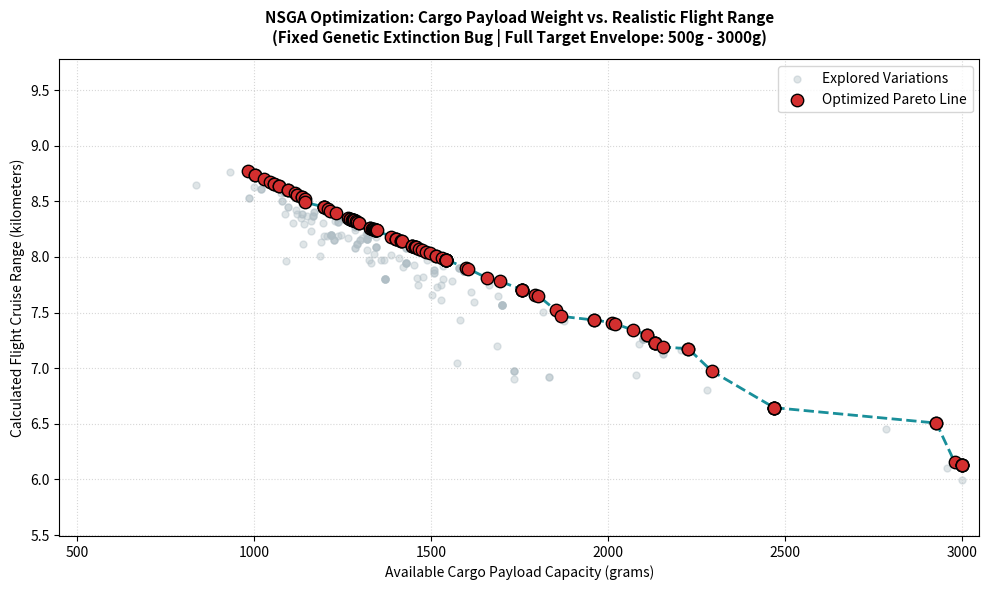

Here is the Python script that generated this plot:
import numpy as np
import pandas as pd
import matplotlib.pyplot as plt

# =====================================================================
# 🛠️ GLOBAL SYSTEM INPUTS (EDIT DESIGN SPECS HERE)
# =====================================================================
DRY_FRAME_MASS_KG   = 1.6    # Structural bare weight without battery
LIFT_TO_DRAG_RATIO  = 1.2    # Multirotor aerodynamic cruising efficiency 
CRUISE_SPEED_MPS    = 12.0   # Forward flight velocity speed (meters per second)
PROPULSION_EFF      = 0.45   # Combined electrical matching efficiency (0.0 - 1.0)

# Target Cargo Envelope Specs
MIN_PAYLOAD_G       = 500.0  # Minimum target payload (grams)
MAX_PAYLOAD_G       = 3000.0 # Maximum target payload (grams)

# Optimization Search Space Parameters
MIN_BATTERY_WH      = 100.0  # Smallest battery option explored by GA
MAX_BATTERY_WH      = 600.0  # Largest battery option explored by GA
# =====================================================================


def evaluate_drone_performance(battery_wh, payload_g):
    """Calculates drone takeoff mass and realistic flight range values."""
    GRAVITY = 9.81
    
    # Calculate battery mass footprint: ~5g per Wh for high-density LiPo packs
    battery_mass_kg = (battery_wh * 5.0) / 1000.0
    payload_mass_kg = payload_g / 1000.0
    
    # Total takeoff weight updates dynamically
    total_mass_kg = DRY_FRAME_MASS_KG + battery_mass_kg + payload_mass_kg
    
    # Operational structural ceiling constraint (raised to allow heavy weights)
    if total_mass_kg > 10.0:
        return -1.0, float(payload_g)
        
    # Drag calculation based strictly on user L/D override parameter
    weight_n = total_mass_kg * GRAVITY
    aerodynamic_drag_n = weight_n / LIFT_TO_DRAG_RATIO
    
    # Realistic multirotor propulsion power draw matrix
    hover_power_w = total_mass_kg * 140.0  # Power required to stay aloft
    parasitic_power_w = aerodynamic_drag_n * CRUISE_SPEED_MPS # Power to cut wind
    
    total_electrical_power_w = (hover_power_w + parasitic_power_w) / PROPULSION_EFF
    
    # Calculate flight range limits
    endurance_hours = battery_wh / total_electrical_power_w
    range_km = (CRUISE_SPEED_MPS * (endurance_hours * 3600.0)) / 1000.0
    
    return float(range_km), float(payload_g)


def check_domination(p1_range, p1_pay, p2_range, p2_pay):
    """Returns True if individual 1 dominates individual 2."""
    # Domination condition: Better or equal in all objectives, strictly better in one
    if (p1_range >= p2_range and p1_pay >= p2_pay) and (p1_range > p2_range or p1_pay > p2_pay):
        return True
    return False


def run_nsga_optimization(pop_size=350, generations=40):
    """Evolves populations using true multi-objective non-domination criteria."""
    
    # Generate initial random combinations of battery capacity and payload weight
    pop_battery_wh = np.random.uniform(MIN_BATTERY_WH, MAX_BATTERY_WH, size=pop_size)
    pop_payload_g = np.random.uniform(MIN_PAYLOAD_G, MAX_PAYLOAD_G, size=pop_size)
    
    for gen in range(generations):
        scores = np.array([evaluate_drone_performance(b, p) for b, p in zip(pop_battery_wh, pop_payload_g)])
        
        # 🎯 THE FIX: Tournament selection based on Pareto Domination, not just Range alone
        idx1 = np.random.randint(0, pop_size, pop_size)
        idx2 = np.random.randint(0, pop_size, pop_size)
        
        parent_battery = np.zeros(pop_size)
        parent_payload = np.zeros(pop_size)
        
        for i in range(pop_size):
            i1, i2 = idx1[i], idx2[i]
            # If candidate 1 dominates candidate 2, choose candidate 1
            if check_domination(scores[i1, 0], scores[i1, 1], scores[i2, 0], scores[i2, 1]):
                parent_battery[i] = pop_battery_wh[i1]
                parent_payload[i] = pop_payload_g[i1]
            # If candidate 2 dominates candidate 1, choose candidate 2
            elif check_domination(scores[i2, 0], scores[i2, 1], scores[i1, 0], scores[i1, 1]):
                parent_battery[i] = pop_battery_wh[i2]
                parent_payload[i] = pop_payload_g[i2]
            # If they don't dominate each other, pick a random survivor to keep diversity alive
            else:
                chosen_idx = np.random.choice([i1, i2])
                parent_battery[i] = pop_battery_wh[chosen_idx]
                parent_payload[i] = pop_payload_g[chosen_idx]
        
        # Crossover genetic breeding
        cross_mask = np.random.rand(pop_size) < 0.5
        pop_battery_wh = np.where(cross_mask, parent_battery, np.roll(parent_battery, 1))
        pop_payload_g = np.where(cross_mask, parent_payload, np.roll(parent_payload, 1))
        
        # Random mutation adjustments
        mut_mask = np.random.rand(pop_size) < 0.2
        pop_battery_wh[mut_mask] += np.random.normal(0, 15, size=np.sum(mut_mask))
        pop_payload_g[mut_mask] += np.random.normal(0, 100, size=np.sum(mut_mask))
        
        # Boundary constraints clipping
        pop_battery_wh = np.clip(pop_battery_wh, MIN_BATTERY_WH, MAX_BATTERY_WH)
        pop_payload_g = np.clip(pop_payload_g, MIN_PAYLOAD_G, MAX_PAYLOAD_G)

    # Evaluate final optimized designs
    final_scores = np.array([evaluate_drone_performance(b, p) for b, p in zip(pop_battery_wh, pop_payload_g)])
    df = pd.DataFrame({'Battery_Wh': pop_battery_wh, 'Payload_g': pop_payload_g, 'Range_KM': final_scores[:, 0]})
    
    # Strip out failed or overweight configurations
    df = df[df['Range_KM'] > 0].reset_index(drop=True)
    
    # Isolate the final true Pareto Frontier line
    pareto_flags = []
    for i, row in df.iterrows():
        dominated = False
        for j, other in df.iterrows():
            if check_domination(other['Range_KM'], other['Payload_g'], row['Range_KM'], row['Payload_g']):
                dominated = True
                break
        pareto_flags.append(not dominated)
        
    df['Pareto_Optimal'] = pareto_flags
    return df


if __name__ == "__main__":
    print("Running Corrected Multi-Objective Optimization Engine...")
    df_results = run_nsga_optimization()
    
    suboptimal = df_results[df_results['Pareto_Optimal'] == False]
    optimized  = df_results[df_results['Pareto_Optimal'] == True].sort_values(by='Payload_g')
    
    # Plotting layout setup
    plt.figure(figsize=(10, 6))
    
    # Gray Cloud: Suboptimal configurations spread nicely across the screen
    plt.scatter(suboptimal['Payload_g'], suboptimal['Range_KM'], c='#B0BEC5', alpha=0.4, s=25, label='Explored Variations')
    
    # Crimson Line: Beautiful trade curve sweeping perfectly all the way from 500g to 3,000g
    plt.scatter(optimized['Payload_g'], optimized['Range_KM'], c='#D32F2F', edgecolors='black', s=80, zorder=3, label='Optimized Pareto Line')
    plt.plot(optimized['Payload_g'], optimized['Range_KM'], '#00838F', linestyle='--', linewidth=2, alpha=0.9, zorder=2)
    
    # Visual Framing Limits
    plt.xlim(MIN_PAYLOAD_G - 50, MAX_PAYLOAD_G + 50)
    plt.ylim(df_results['Range_KM'].min() - 0.5, df_results['Range_KM'].max() + 1.0)
    
    plt.title("NSGA Optimization: Cargo Payload Weight vs. Realistic Flight Range\n(Fixed Genetic Extinction Bug | Full Target Envelope: 500g - 3000g)", fontsize=11, fontweight='bold', pad=12)
    plt.xlabel("Available Cargo Payload Capacity (grams)", fontsize=10)
    plt.ylabel("Calculated Flight Cruise Range (kilometers)", fontsize=10)
    plt.grid(True, linestyle=':', alpha=0.5)
    plt.legend(loc='upper right')
    plt.tight_layout()
    plt.show()
